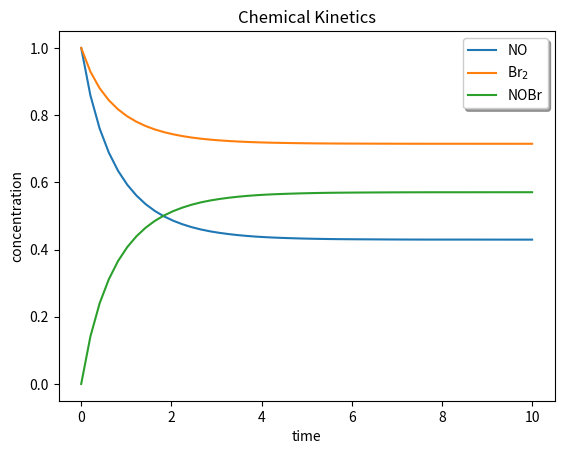

Generate this figure with matplotlib:
#https://docs.sympy.org/latest/guides/solving/solve-ode.html

from sympy import symbols, lambdify
import numpy as np
import scipy.integrate
import matplotlib.pyplot as plt
# Create symbols y0, y1, and y2
y = symbols('y:3')
kf, kb = symbols('kf kb')
rf = kf * y[0]**2 * y[1]
rb = kb * y[2]**2
# Derivative of the function y(t); values for the three chemical species
# for input values y, kf, and kb
ydot = [2*(rb - rf), rb - rf, 2*(rf - rb)]
t = symbols('t') # not used in this case
# Convert the SymPy symbolic expression for ydot into a form that
# SciPy can evaluate numerically, f
f = lambdify((t, y, kf, kb), ydot)
k_vals = np.array([0.42, 0.17]) # arbitrary in this case
y0 = [1, 1, 0] # initial condition (initial values)
t_eval = np.linspace(0, 10, 50) # evaluate integral from t = 0-10 for 50 points
# Call SciPy's ODE initial value problem solver solve_ivp by passing it
#   the function f,
#   the interval of integration,
#   the initial state, and
#   the arguments to pass to the function f
solution = scipy.integrate.solve_ivp(f, (0, 10), y0, t_eval=t_eval, args=k_vals)
# Extract the y (concentration) values from SciPy solution result
y = solution.y
# Plot the result graphically using matplotlib
plt.plot(t_eval, y.T) 
# Add title, legend, and axis labels to the plot
plt.title('Chemical Kinetics') 
plt.legend(['NO', 'Br$_2$', 'NOBr'], shadow=True) 
plt.xlabel('time') 
plt.ylabel('concentration') 
# Finally, display the annotated plot
plt.show()
